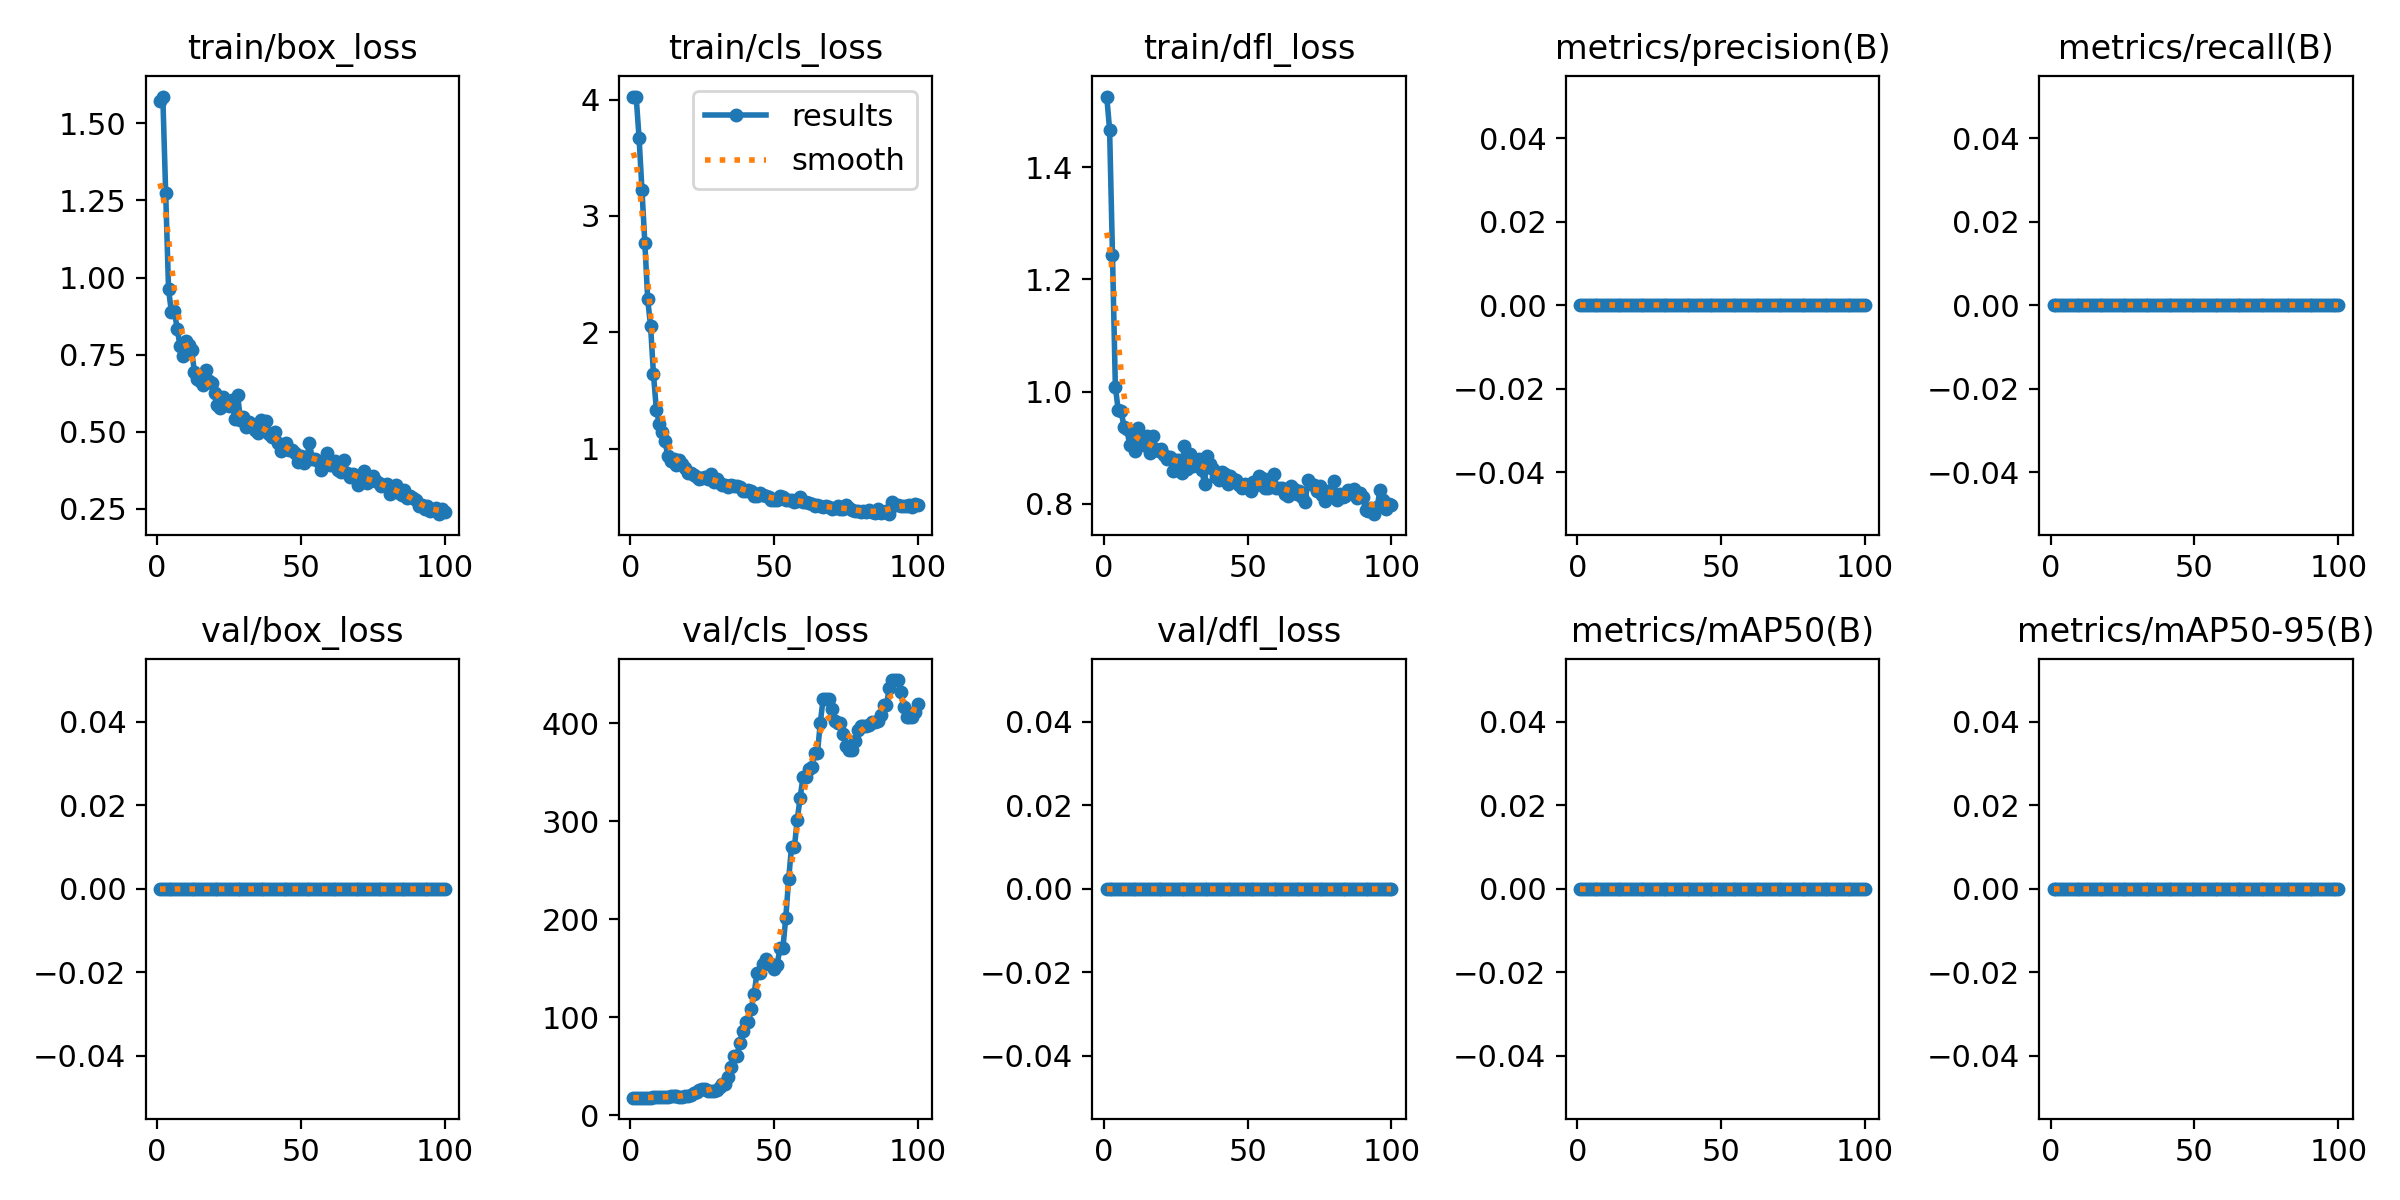

The data file committed next to this chart (first rows):
epoch, time, train/box_loss, train/cls_loss, train/dfl_loss, metrics/precision(B), metrics/recall(B), metrics/mAP50(B), metrics/mAP50-95(B), val/box_loss, val/cls_loss, val/dfl_loss, lr/pg0, lr/pg1, lr/pg2
1, 2.165, 1.571, 4.027, 1.526, 0, 0, 0, 0, 0, 17.72, 0, 2.858e-05, 2.858e-05, 2.858e-05
2, 3.08, 1.587, 4.019, 1.467, 0, 0, 0, 0, 0, 17.72, 0, 7.07426e-05, 7.07426e-05, 7.07426e-05
3, 3.957, 1.274, 3.671, 1.244, 0, 0, 0, 0, 0, 17.72, 0, 0.0001121, 0.0001121, 0.0001121
4, 4.763, 0.9614, 3.224, 1.009, 0, 0, 0, 0, 0, 17.72, 0, 0.0001525, 0.0001525, 0.0001525
5, 5.647, 0.887, 2.771, 0.9663, 0, 0, 0, 0, 0, 17.72, 0, 0.0001921, 0.0001921, 0.0001921
6, 6.579, 0.892, 2.284, 0.9655, 0, 0, 0, 0, 0, 17.72, 0, 0.0002309, 0.0002309, 0.0002309
7, 7.352, 0.8338, 2.051, 0.9372, 0, 0, 0, 0, 0, 17.8, 0, 0.0002688, 0.0002688, 0.0002688
8, 8.097, 0.7765, 1.641, 0.9331, 0, 0, 0, 0, 0, 17.94, 0, 0.0003059, 0.0003059, 0.0003059
9, 8.904, 0.7439, 1.336, 0.9046, 0, 0, 0, 0, 0, 18.06, 0, 0.0003421, 0.0003421, 0.0003421
10, 9.696, 0.7949, 1.216, 0.9224, 0, 0, 0, 0, 0, 18.22, 0, 0.0003775, 0.0003775, 0.0003775
11, 10.52, 0.7815, 1.14, 0.8935, 0, 0, 0, 0, 0, 18.44, 0, 0.000412, 0.000412, 0.000412
12, 11.32, 0.7646, 1.067, 0.9345, 0, 0, 0, 0, 0, 18.56, 0, 0.0004457, 0.0004457, 0.0004457
13, 12.16, 0.6945, 0.9328, 0.91, 0, 0, 0, 0, 0, 18.84, 0, 0.0004785, 0.0004785, 0.0004785
14, 13.06, 0.6714, 0.8972, 0.9052, 0, 0, 0, 0, 0, 18.92, 0, 0.0005105, 0.0005105, 0.0005105
15, 13.92, 0.663, 0.9113, 0.9214, 0, 0, 0, 0, 0, 18.97, 0, 0.0005416, 0.0005416, 0.0005416
16, 14.73, 0.6513, 0.8554, 0.8902, 0, 0, 0, 0, 0, 18.95, 0, 0.0005719, 0.0005719, 0.0005719
17, 15.59, 0.6997, 0.9062, 0.9199, 0, 0, 0, 0, 0, 18.66, 0, 0.0006013, 0.0006013, 0.0006013
18, 16.42, 0.6645, 0.8649, 0.8967, 0, 0, 0, 0, 0, 18.84, 0, 0.0006299, 0.0006299, 0.0006299
19, 17.25, 0.6593, 0.8369, 0.8939, 0, 0, 0, 0, 0, 19.17, 0, 0.0006576, 0.0006576, 0.0006576
20, 18.1, 0.6256, 0.7937, 0.8978, 0, 0, 0, 0, 0, 19.73, 0, 0.0006845, 0.0006845, 0.0006845
21, 18.91, 0.5852, 0.7944, 0.8872, 0, 0, 0, 0, 0, 20.67, 0, 0.0007106, 0.0007106, 0.0007106
22, 19.83, 0.5775, 0.7707, 0.8788, 0, 0, 0, 0, 0, 22.03, 0, 0.0007357, 0.0007357, 0.0007357
23, 20.7, 0.6112, 0.754, 0.8836, 0, 0, 0, 0, 0, 23.55, 0, 0.0007601, 0.0007601, 0.0007601
24, 21.57, 0.5928, 0.7401, 0.8581, 0, 0, 0, 0, 0, 25.09, 0, 0.0007836, 0.0007836, 0.0007836
25, 22.48, 0.5834, 0.7508, 0.8775, 0, 0, 0, 0, 0, 26.16, 0, 0.0008062, 0.0008062, 0.0008062
26, 23.34, 0.6031, 0.7552, 0.8777, 0, 0, 0, 0, 0, 26.38, 0, 0.000828, 0.000828, 0.000828
27, 24.32, 0.5426, 0.7431, 0.8548, 0, 0, 0, 0, 0, 24.89, 0, 0.0008489, 0.0008489, 0.0008489
28, 25.21, 0.6204, 0.7785, 0.902, 0, 0, 0, 0, 0, 24.12, 0, 0.000869, 0.000869, 0.000869
29, 25.99, 0.5376, 0.7099, 0.8627, 0, 0, 0, 0, 0, 24.12, 0, 0.0008883, 0.0008883, 0.0008883
30, 26.87, 0.5477, 0.742, 0.8893, 0, 0, 0, 0, 0, 25.39, 0, 0.0009067, 0.0009067, 0.0009067
31, 27.72, 0.515, 0.7066, 0.867, 0, 0, 0, 0, 0, 28.34, 0, 0.0009242, 0.0009242, 0.0009242
32, 28.6, 0.5309, 0.6887, 0.8774, 0, 0, 0, 0, 0, 31.95, 0, 0.0009409, 0.0009409, 0.0009409
33, 29.32, 0.5254, 0.6861, 0.88, 0, 0, 0, 0, 0, 31.95, 0, 0.0009568, 0.0009568, 0.0009568
34, 30.08, 0.5052, 0.6691, 0.8607, 0, 0, 0, 0, 0, 39.25, 0, 0.0009621, 0.0009621, 0.0009621
35, 30.89, 0.4958, 0.6887, 0.8357, 0, 0, 0, 0, 0, 48.75, 0, 0.000948, 0.000948, 0.000948
36, 31.82, 0.5374, 0.6822, 0.8846, 0, 0, 0, 0, 0, 60.75, 0, 0.0009339, 0.0009339, 0.0009339
37, 32.63, 0.5159, 0.6778, 0.8704, 0, 0, 0, 0, 0, 60.75, 0, 0.0009197, 0.0009197, 0.0009197
38, 33.44, 0.5353, 0.6672, 0.8611, 0, 0, 0, 0, 0, 73.5, 0, 0.0009056, 0.0009056, 0.0009056
39, 34.27, 0.4939, 0.6381, 0.848, 0, 0, 0, 0, 0, 85.31, 0, 0.0008914, 0.0008914, 0.0008914
40, 35.23, 0.4814, 0.6359, 0.8417, 0, 0, 0, 0, 0, 94.81, 0, 0.0008773, 0.0008773, 0.0008773
41, 36.03, 0.4997, 0.6482, 0.8566, 0, 0, 0, 0, 0, 94.81, 0, 0.0008631, 0.0008631, 0.0008631
42, 36.87, 0.4618, 0.6394, 0.8534, 0, 0, 0, 0, 0, 108.4, 0, 0.000849, 0.000849, 0.000849
43, 37.73, 0.4359, 0.595, 0.8346, 0, 0, 0, 0, 0, 123.8, 0, 0.0008348, 0.0008348, 0.0008348
44, 38.55, 0.4506, 0.597, 0.85, 0, 0, 0, 0, 0, 145.5, 0, 0.0008207, 0.0008207, 0.0008207
45, 39.33, 0.464, 0.622, 0.8434, 0, 0, 0, 0, 0, 145.5, 0, 0.0008065, 0.0008065, 0.0008065
46, 40.14, 0.441, 0.6007, 0.8429, 0, 0, 0, 0, 0, 154.4, 0, 0.0007924, 0.0007924, 0.0007924
47, 40.99, 0.4394, 0.5942, 0.8332, 0, 0, 0, 0, 0, 159.1, 0, 0.0007782, 0.0007782, 0.0007782
48, 41.82, 0.4305, 0.5852, 0.8283, 0, 0, 0, 0, 0, 154.2, 0, 0.0007641, 0.0007641, 0.0007641
49, 42.64, 0.4022, 0.556, 0.8348, 0, 0, 0, 0, 0, 154.2, 0, 0.0007499, 0.0007499, 0.0007499
50, 43.58, 0.4215, 0.5561, 0.8283, 0, 0, 0, 0, 0, 149, 0, 0.0007358, 0.0007358, 0.0007358
51, 44.4, 0.3996, 0.5576, 0.8224, 0, 0, 0, 0, 0, 153.6, 0, 0.0007216, 0.0007216, 0.0007216
52, 45.32, 0.4143, 0.5892, 0.8391, 0, 0, 0, 0, 0, 170.6, 0, 0.0007075, 0.0007075, 0.0007075
53, 46.13, 0.4617, 0.5811, 0.8336, 0, 0, 0, 0, 0, 170.6, 0, 0.0006934, 0.0006934, 0.0006934
54, 46.98, 0.4105, 0.5561, 0.8493, 0, 0, 0, 0, 0, 201.4, 0, 0.0006792, 0.0006792, 0.0006792
55, 47.85, 0.4105, 0.5569, 0.8466, 0, 0, 0, 0, 0, 241, 0, 0.0006651, 0.0006651, 0.0006651
56, 48.7, 0.4047, 0.5569, 0.828, 0, 0, 0, 0, 0, 273.8, 0, 0.0006509, 0.0006509, 0.0006509
57, 49.51, 0.3762, 0.5451, 0.8273, 0, 0, 0, 0, 0, 273.8, 0, 0.0006368, 0.0006368, 0.0006368
58, 50.37, 0.4019, 0.5515, 0.8454, 0, 0, 0, 0, 0, 301.8, 0, 0.0006226, 0.0006226, 0.0006226
59, 51.4, 0.431, 0.5813, 0.8529, 0, 0, 0, 0, 0, 324.2, 0, 0.0006085, 0.0006085, 0.0006085
60, 52.33, 0.3907, 0.5406, 0.8284, 0, 0, 0, 0, 0, 345.2, 0, 0.0005943, 0.0005943, 0.0005943
... 40 more rows
